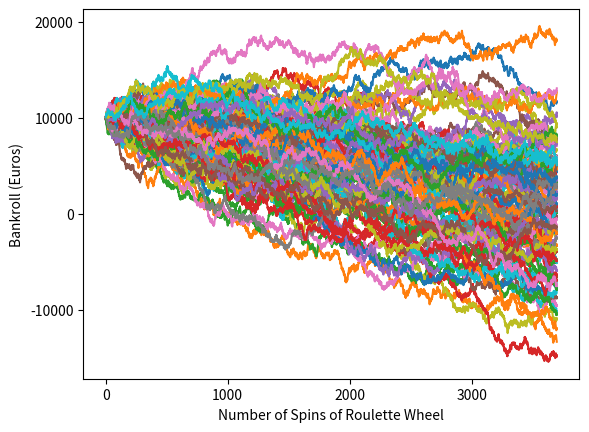

This chart was generated by the following Python code:
# Program_15e: Monte Carlo Simulation. European roulette.
# A gambler keeps betting on the ball landing on a red pocket.
import random
import matplotlib.pyplot as plt
def spin():
   pocket = random.randint(1,37)
   return pocket
def roulette(bankroll, wager, spins):
    Num_Spins = []
    balance = []
# The first spin.
    num_spins = 1
# Set maximum number of spins.
    while num_spins < spins:
        # Payout if ball lands on red.
        if (spin() % 2) == 0:
            # Add money to bankroll.
            bankroll = bankroll + wager
            # Increase number of spins.
            Num_Spins.append(num_spins)
            # Append the balance.
            balance.append(bankroll)
        # Gambler loses if ball lands in a black or green pocket. 
        else:
            # Subtract the money from the bankroll.
            bankroll = bankroll - wager 
            # Increase the number of spins.
            Num_Spins.append(num_spins)
            # Append the balance.
            balance.append(bankroll)          
        num_spins = num_spins + 1      
    plt.plot(Num_Spins , balance)
    final_balances.append(balance[-1])
    return(final_balances) 
simulations = 1
#Create a list for calculating final funds.
final_balances = []
while simulations <= 100:
    end_balance = roulette(10000 , 100 , 3700)
    simulations = simulations + 1
plt.rcParams["font.size"] = "20"    
plt.xlabel('Number of Spins of Roulette Wheel')
plt.ylabel('Bankroll (Euros)')
plt.show()
print("The player starts the game with 10,000 euros and ends with " + \
      str(sum(end_balance)/len(end_balance)), "euros")